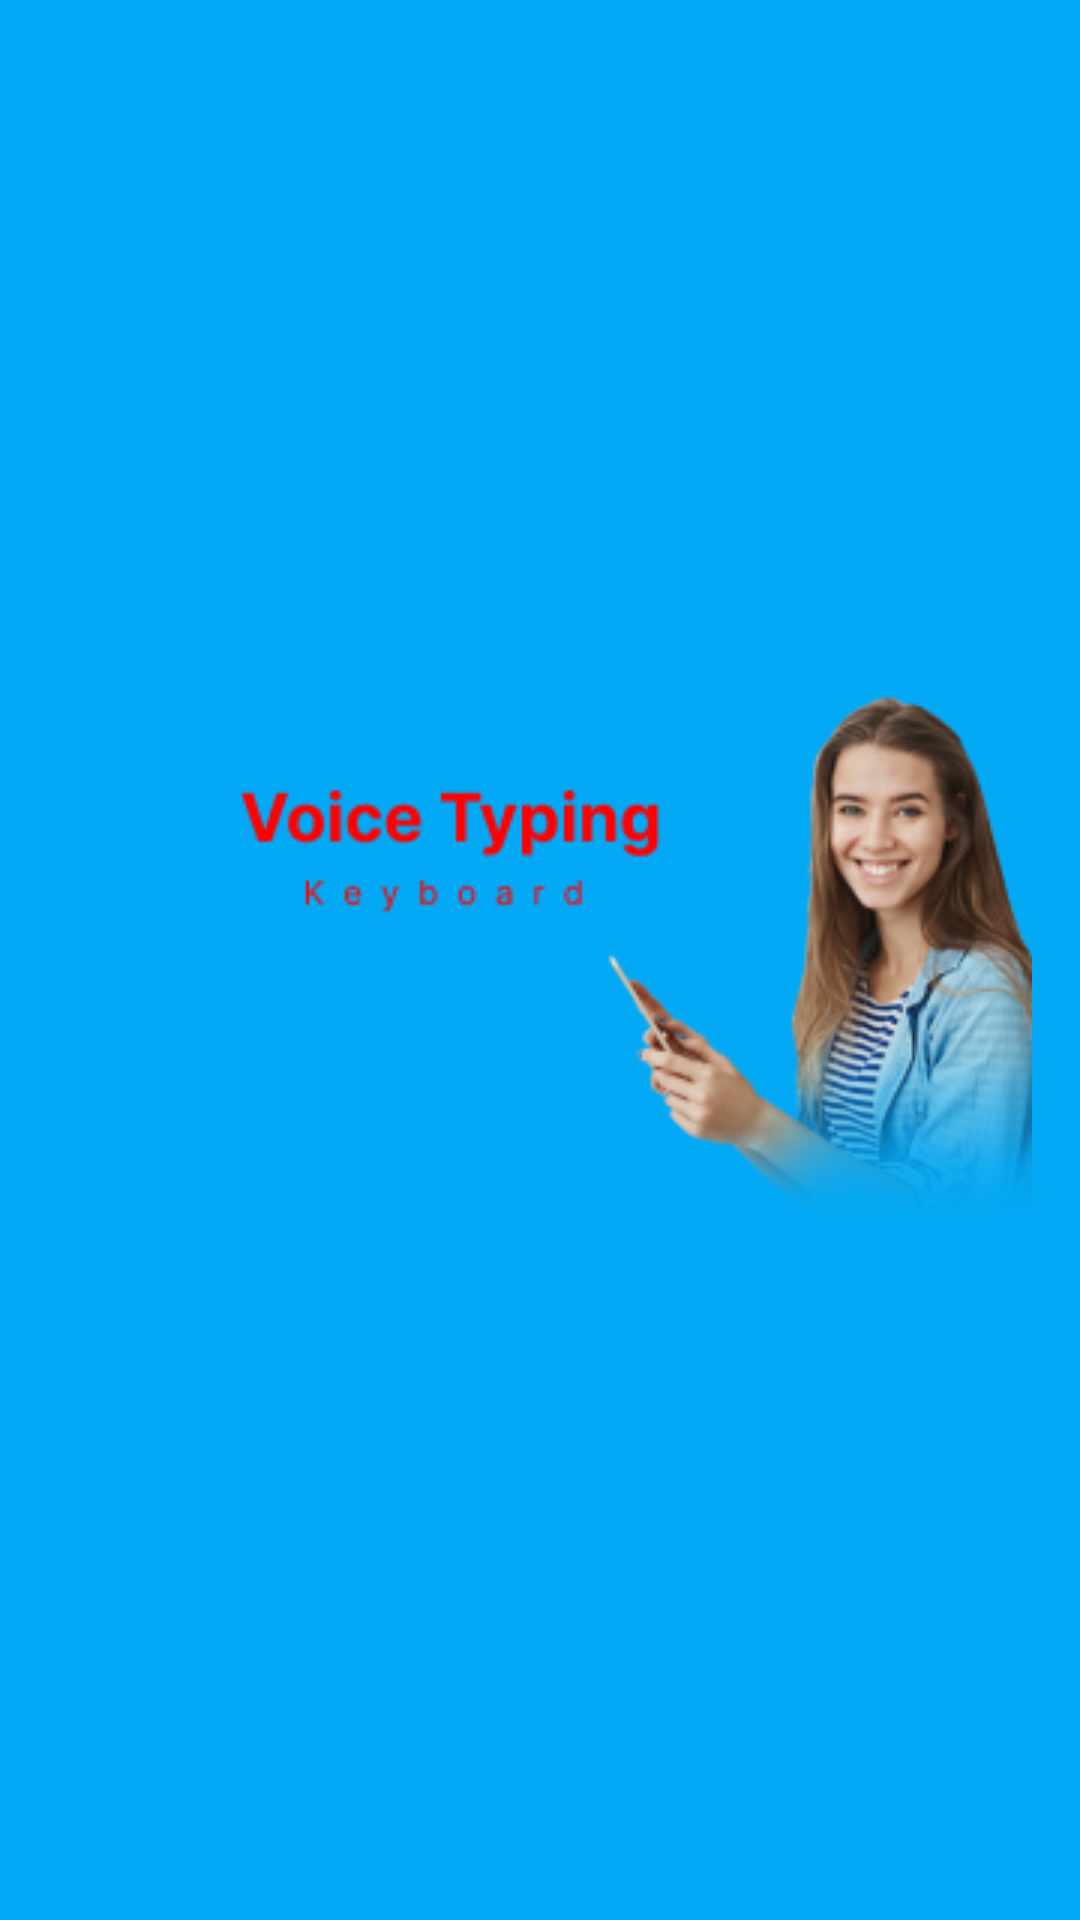

Android layout source for this screen:
<!-- AndroidManifest.xml: application theme Theme.NewVoiceTyping -->
<!-- res/layout/nav_header_appmainactivity.xml -->
<?xml version="1.0" encoding="utf-8"?>
<LinearLayout xmlns:android="http://schemas.android.com/apk/res/android"
    xmlns:app="http://schemas.android.com/apk/res-auto"
    android:layout_width="match_parent"
    android:layout_height="@dimen/nav_header_height"
    android:background="@drawable/navdrawerrectangle"
    android:gravity="bottom"
    android:orientation="vertical"
    android:paddingLeft="@dimen/activity_horizontal_margin"
    android:paddingTop="@dimen/activity_vertical_margin"
    android:paddingRight="@dimen/activity_horizontal_margin"
    android:paddingBottom="@dimen/activity_vertical_margin"
    android:theme="@style/ThemeOverlay.AppCompat.Dark">

    <ImageView
        android:id="@+id/imageView"
        android:layout_width="wrap_content"
        android:layout_height="match_parent"
        android:layout_gravity="right"

        android:contentDescription="@string/nav_header_desc"

        app:srcCompat="@drawable/navdrawerimage" />


</LinearLayout>
<!-- resources referenced by this layout -->
<resources>
  <dimen name="activity_horizontal_margin">16dp</dimen>
  <dimen name="activity_vertical_margin">16dp</dimen>
  <dimen name="nav_header_height">176dp</dimen>
  <!-- drawable navdrawerimage: png bitmap (drawable, 37532 bytes) -->
  <!-- drawable navdrawerrectangle: png bitmap (drawable, 685 bytes) -->
  <string name="nav_header_desc">Navigation header</string>
  <style name="Theme.NewVoiceTyping" parent="Theme.MaterialComponents.DayNight.DarkActionBar">
          
          <item name="colorPrimary">@color/purple_500</item>
          <item name="colorPrimaryVariant">@color/purple_700</item>
          <item name="colorOnPrimary">@color/white</item>
          
          <item name="colorSecondary">@color/teal_200</item>
          <item name="colorSecondaryVariant">@color/teal_700</item>
          <item name="colorOnSecondary">@color/black</item>
          
          <item name="android:statusBarColor">?attr/colorPrimaryVariant</item>
          
      </style>
  <color name="purple_500">#03A9F4</color>
  <color name="purple_700">#FF3700B3</color>
  <color name="white">#FFFFFF</color>
  <color name="teal_200">#004D70</color>
  <color name="teal_700">#FF018786</color>
  <color name="black">#000000</color>
</resources>
